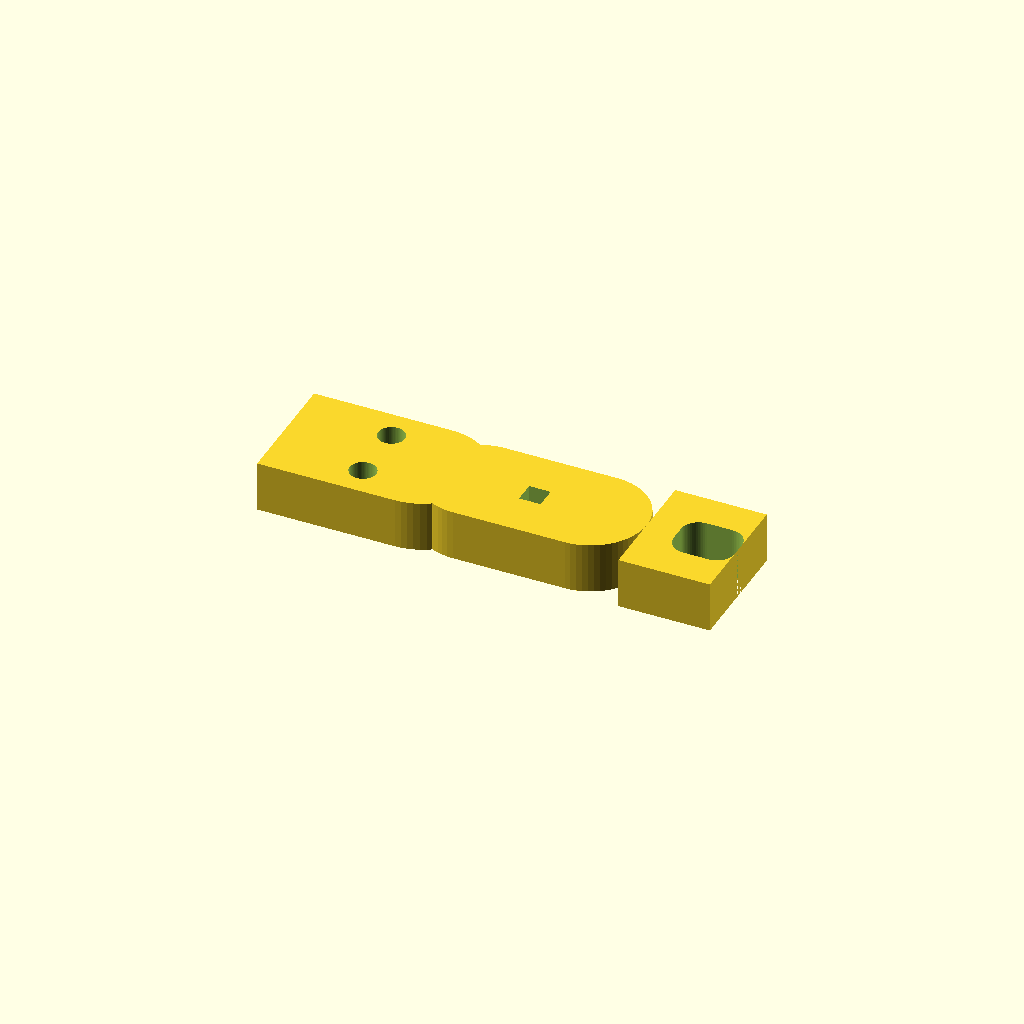
Cell 1: rendered with the file's own defaults.
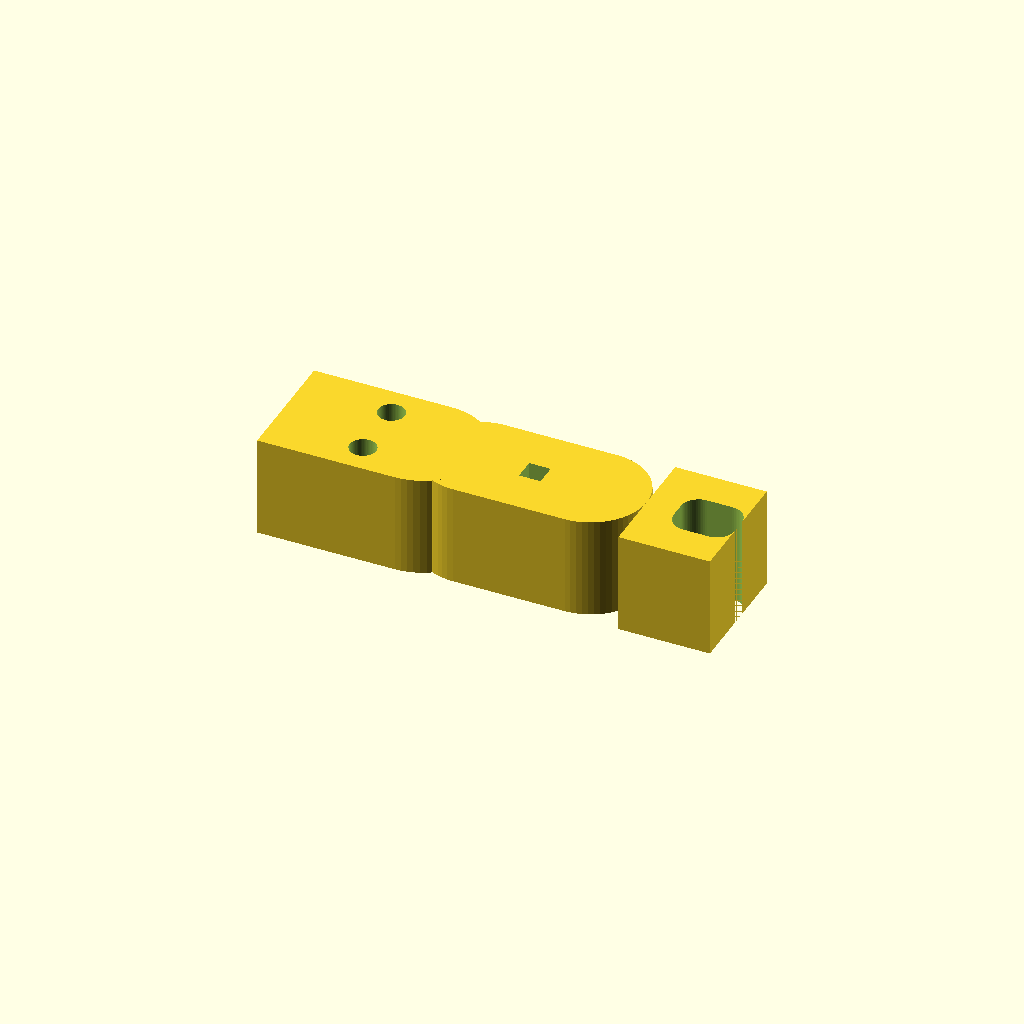
Cell 2 — T set to 20, the other parameters unchanged.
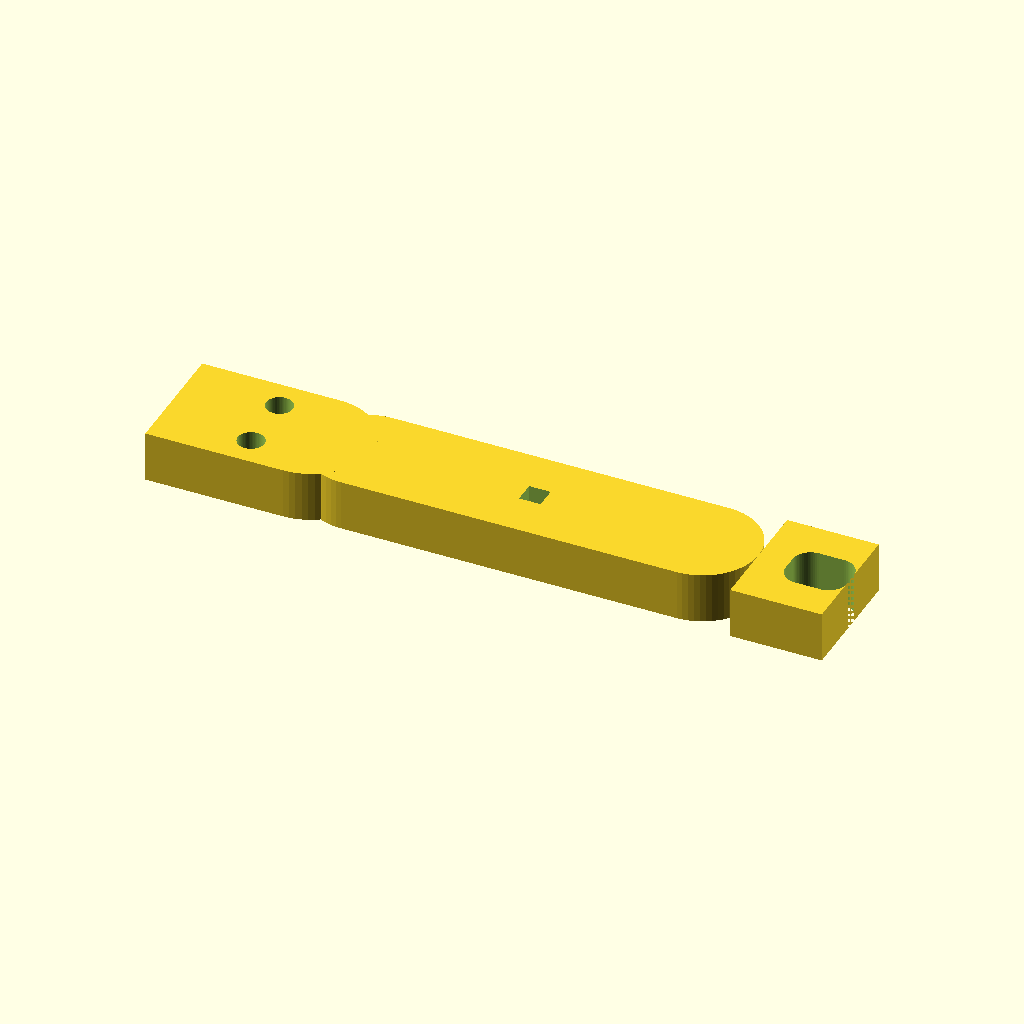
Cell 3 — bodyL set to 88, the other parameters unchanged.
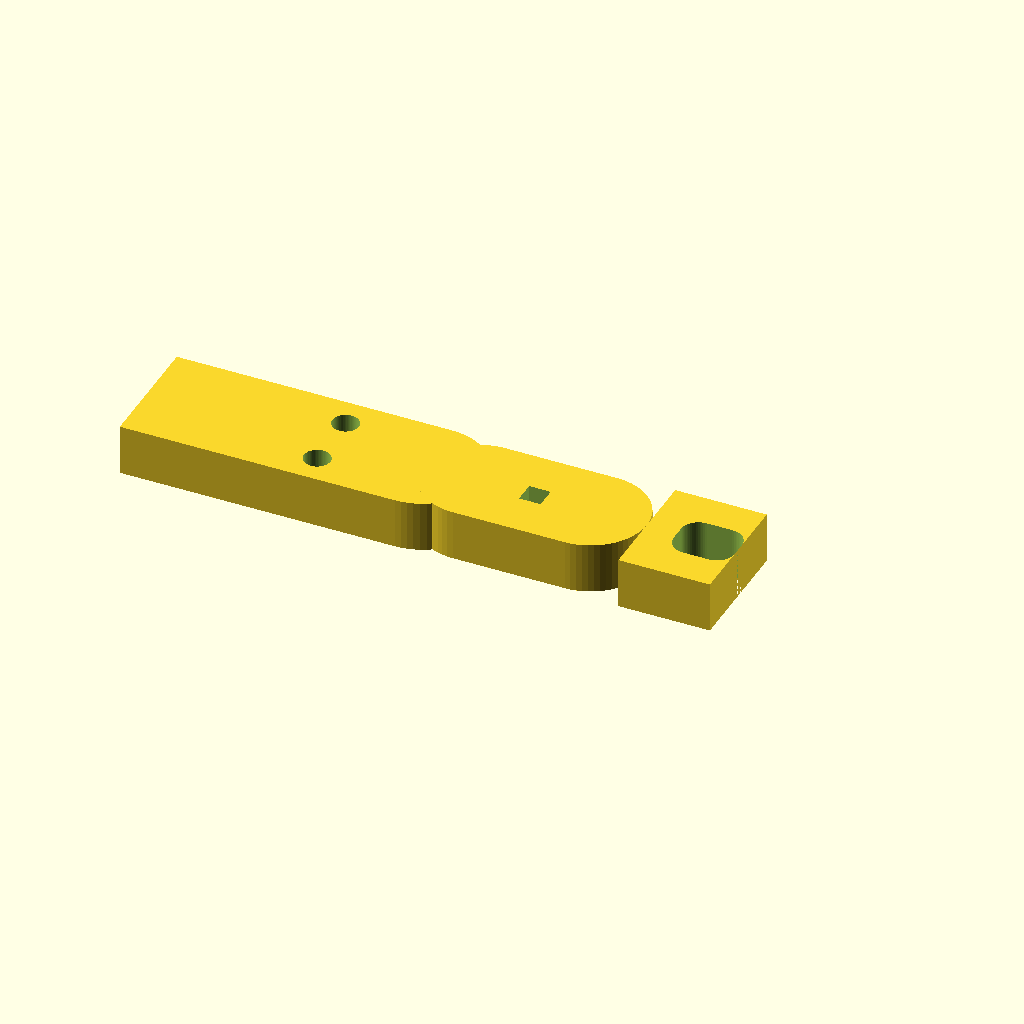
Cell 4: the same model with tabL = 36.
All cells are drawn from one camera (rotation 55°, 0°, 25°, orthographic, colour scheme Cornfield), so only the parameter changes between them.
OpenSCAD source file results/abc/gpt52/scad/0271740_partstudio_00_model_ste_00_512.scad:
$fn=64;

L = 80;
W = 24;
T = 10;

bodyL = 44;
tabL = 18;
clevisL = 18;

bodyW = 22;
tabW = 24;
clevisW = 24;

endR = bodyW/2;

hole_d = 5.2;
hole_spacing = 12;

diamond_d = 6.0;

clevis_slotW = 10;
clevis_slotDepth = 12;
clevis_slotEndR = 3.5;

clevis_pin_d = 6.2;
clevis_pin_z = 0;

module rounded_rect_2d(w,h,r){
    r2 = min(r, min(w,h)/2);
    hull(){
        translate([ w/2-r2,  h/2-r2]) circle(r=r2);
        translate([-w/2+r2,  h/2-r2]) circle(r=r2);
        translate([ w/2-r2, -h/2+r2]) circle(r=r2);
        translate([-w/2+r2, -h/2+r2]) circle(r=r2);
    }
}

module barrel_body(len, w, t){
    hull(){
        translate([-len/2 + w/2, 0, 0]) cylinder(h=t, r=w/2, center=true);
        translate([ len/2 - w/2, 0, 0]) cylinder(h=t, r=w/2, center=true);
    }
}

module tab_with_two_holes(len, w, t, hole_d, spacing){
    difference(){
        hull(){
            translate([-len/2, 0, 0]) cube([len, w, t], center=true);
            translate([ len/2, 0, 0]) cylinder(h=t, r=w/2, center=true);
        }
        for (yy=[-spacing/2, spacing/2]){
            translate([0, yy, 0]) cylinder(h=t+2, d=hole_d, center=true);
        }
    }
}

module clevis_end(len, w, t, slotW, slotDepth, slotEndR, pin_d){
    difference(){
        translate([0,0,0]) cube([len, w, t], center=true);
        translate([len/2 - slotDepth/2, 0, 0])
            hull(){
                translate([-slotDepth/2 + slotEndR,  slotW/2 - slotEndR, 0]) cylinder(h=t+2, r=slotEndR, center=true);
                translate([-slotDepth/2 + slotEndR, -slotW/2 + slotEndR, 0]) cylinder(h=t+2, r=slotEndR, center=true);
                translate([ slotDepth/2 - slotEndR,  slotW/2 - slotEndR, 0]) cylinder(h=t+2, r=slotEndR, center=true);
                translate([ slotDepth/2 - slotEndR, -slotW/2 + slotEndR, 0]) cylinder(h=t+2, r=slotEndR, center=true);
            }
        translate([len/2 - slotDepth + 6, 0, 0]) cylinder(h=t+2, d=pin_d, center=true);
    }
}

module diamond_hole(t, d){
    rotate([0,0,45]) cylinder(h=t+2, r=d/2, center=true, $fn=4);
}

module bracket(){
    difference(){
        union(){
            barrel_body(bodyL, bodyW, T);
            translate([-(bodyL/2 + tabL/2), 0, 0]) tab_with_two_holes(tabL, tabW, T, hole_d, hole_spacing);
            translate([(bodyL/2 + clevisL/2), 0, 0]) clevis_end(clevisL, clevisW, T, clevis_slotW, clevis_slotDepth, clevis_slotEndR, clevis_pin_d);
        }
        diamond_hole(T, diamond_d);
    }
}

bracket();
Parameter table extracted from the source (name, type, default, range or options):
L: number, default 80
W: number, default 24
T: number, default 10
bodyL: number, default 44
tabL: number, default 18
clevisL: number, default 18
bodyW: number, default 22
tabW: number, default 24
clevisW: number, default 24
hole_d: number, default 5.2
hole_spacing: number, default 12
diamond_d: number, default 6
clevis_slotW: number, default 10
clevis_slotDepth: number, default 12
clevis_slotEndR: number, default 3.5
clevis_pin_d: number, default 6.2
clevis_pin_z: number, default 0
